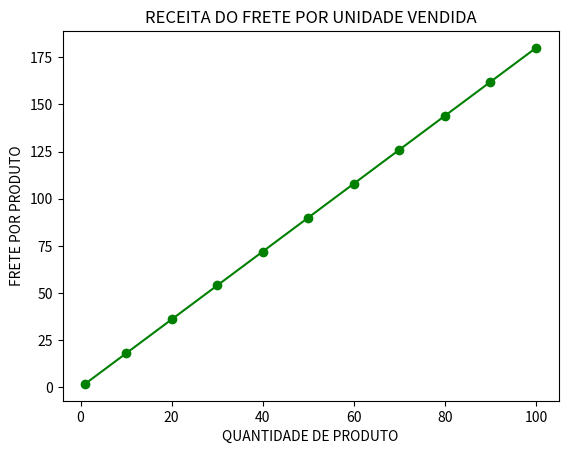

Source code (Python): (Note: this script raises an exception after producing the figure.)
# -*- coding: utf-8 -*-
"""visualização_de_dados.py

Automatically generated by Colaboratory.

Original file is located at
    https://colab.research.google.com/<link-removed>
"""

from matplotlib import pyplot as plt


frete_unitário = [1, 10 , 20, 30, 40, 50 , 60, 70, 80, 90, 100]

receita_frete = [1.8, 1.8*10, 1.8*20, 1.8*30, 1.8*40, 1.8*50, 1.8*60, 1.8*70, 1.8*80, 1.8*90, 1.8*100]

plt.plot(frete_unitário, receita_frete, color='green', marker='o', linestyle='solid')

plt.title("RECEITA DO FRETE POR UNIDADE VENDIDA")

plt.ylabel("FRETE POR PRODUTO")
plt.xlabel('QUANTIDADE DE PRODUTO')
plt.show()



movies = ["Prejuízo com 10 produtos vendidos", "Receita", "Prejuízo com 50 produtos vendidos", "Receita"]
num_oscars = [-162, 'negativa', -90, 'negativa']
# barras possuem o tamanho padrão de 0.8, então adicionaremos 0.1 às
# coordenadas à esquerda para que cada barra seja centralizada
xs = [i + 0.1 for i, _ in enumerate(movies)]
# as barras do gráfico com as coordenadas x à esquerda [xs], alturas [num_oscars]
plt.bar(xs, num_oscars)
plt.ylabel("Quantidade de produtos vendidos")
plt.title("Lucro e Prejuízo")
# nomeia o eixo x com nomes de filmes na barra central
plt.xticks([i + 0.5 for i, _ in enumerate(movies)], movies)
plt.show()